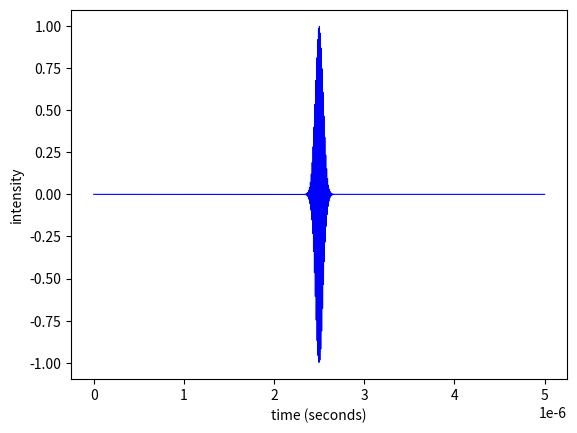

Write Python code to recreate this figure.
# -*- coding: utf-8 -*-
"""
Created on Tue Jan 28 14:49:54 2014

@author: Haina
"""

import matplotlib
import numpy as np
import scipy.stats
import math

timeinterval = 5e-10
freq = 100e6
bposition = 2.5e-6
cstd = .42466e-7
offset = 0
points = 10000
FWHM =  2.355*cstd

values = np.zeros((10000, 2))
gauss = np.zeros((points, 1))
gausssize = np.shape(gauss)[0]
for i in range(10000):
    values[i,0] = i*timeinterval
for k in range(points):
    #xvalues = np.linspace(-1, 1, points)
    gauss[k] = math.exp(-math.pow((values[k+offset,0]-bposition),2)/(2*math.pow(cstd,2)))
for j in range (points):
    values[j,1] = gauss[j]*math.sin(2*math.pi*freq*values[j,0])


#matplotlib.pyplot.plot(xvalues, gauss[:,0])
matplotlib.pyplot.plot(values[:,0], values[:,1], 'blue', linewidth=0.8)
matplotlib.pyplot.xlabel('time (seconds)')
matplotlib.pyplot.ylabel('intensity')
matplotlib.pyplot.show()

outputname = 'gausswave500ns.txt'
f = open(outputname, 'w')
for i in range(np.shape(values)[0]):
    f.write(str(values[i,1]) + '\n')
    
f.close()
